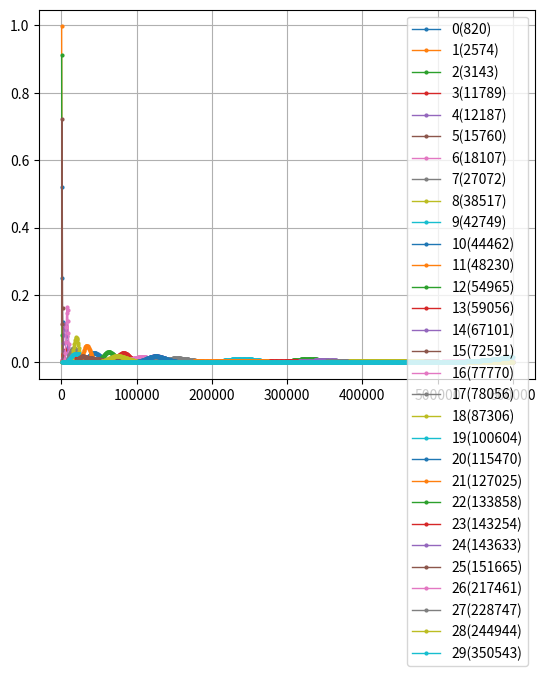

The script that saved this image:
from random import randint, choice, shuffle, choices, seed
from math import exp
from itertools import accumulate
import matplotlib.pyplot as plt
from collections import defaultdict

seed(100)


class Input:
    def __init__(self, N, D, Q):
        self.N = N
        self.D = D
        self.Q = Q

    def __str__(self):
        return f"Input {{ N: {self.N}, D: {self.D}, Q: {self.Q} }}"


class Query:
    def __init__(self, L, R):
        self.L = L
        self.R = R

    def __str__(self):
        return f"{len(self.L)} {len(self.R)} {' '.join(map(str, self.L))} {' '.join(map(str, self.R))}"


class Result:
    LT = -1
    GT = +1
    EQ = 0

    def __init__(self, query: Query, E):
        self.query = query
        self.E = E


class Assign:
    def __init__(self, assign):
        self.assign = assign

    def __str__(self):
        return " ".join(map(str, self.assign))


class Game:
    def init(self):
        N, D, Q = map(int, input().split())
        return Input(N, D, Q)

    def query(self, query: Query):
        print(query)
        res = input()

        if res == "<":
            E = Result.LT
        if res == ">":
            E = Result.GT
        if res == "=":
            E = Result.EQ

        return Result(query, E)

    def out(self, assign: Assign):
        print(assign)


class TestGame:
    N = 30  # [30, 100]
    N = 30  # [30, 100]
    D = 5  # [2, N/4]
    Q = 8 * N

    W = [
        820,
        2574,
        3143,
        11789,
        12187,
        15760,
        18107,
        27072,
        38517,
        42749,
        44462,
        48230,
        54965,
        59056,
        67101,
        72591,
        77770,
        78056,
        87306,
        100604,
        115470,
        127025,
        133858,
        143254,
        143633,
        151665,
        217461,
        228747,
        244944,
        350543,
    ]

    def init(self):
        # self.W = shuffle(self.W)
        return Input(TestGame.N, TestGame.D, TestGame.Q)

    def query(self, query: Query):
        sl = sum([TestGame.W[i] for i in query.L])
        sr = sum([TestGame.W[i] for i in query.R])

        if sl < sr:
            E = Result.LT
        if sl > sr:
            E = Result.GT
        if sl == sr:
            E = Result.EQ

        print(
            "query:",
            query.L,
            query.R,
            sl,
            "<" if E == Result.LT else ">" if E == Result.GT else "=",
            sr,
        )

        return Result(query, E)

    def out(self, assign: Assign):
        print(assign)


LAMBDA = 1e-5

# game = Game()
game = TestGame()
inp = game.init()


class Distribution:
    PARTITION = 1000
    MAX = 100000 * inp.N // inp.D
    STEP = MAX / PARTITION

    def __init__(self, value):
        self.value = value
        s = sum(value)
        self.normalized_value = [v / s for v in value]

        self.mean = sum(x * p for x, p in zip(Distribution.X, self.normalized_value))
        self.mean2 = self.mean * self.mean
        self.var = (
            sum(xx * p for xx, p in zip(Distribution.X2, self.normalized_value))
            - self.mean2
        )

        self.left_value = None
        self.right_value = None

    def left(self):
        if not self.left_value:
            left_value = [0] * Distribution.PARTITION
            s = 0
            for i, v in enumerate(reversed(self.normalized_value), 1):
                s += v
                left_value[-i] = s - v / 2

            self.left_value = Distribution(left_value)

        return self.left_value

    def right(self):
        if not self.right_value:
            right_value = [0] * Distribution.PARTITION
            s = 0
            for i, v in enumerate(self.normalized_value):
                s += v
                right_value[i] = s - v / 2

            self.right_value = Distribution(right_value)

        return self.right_value

    def mult(self, dist):
        value = [
            vl * vr for vl, vr in zip(self.normalized_value, dist.normalized_value)
        ]
        return Distribution(value)

    def offset(self, r=1):
        # m = min(self.normalized_value)
        value = [v + r / Distribution.PARTITION for v in self.normalized_value]
        return Distribution(value)

    def mean_dist(dists):
        value = dists[0].normalized_value
        for n, dist in enumerate(dists[1:], 2):
            value_next = [0] * Distribution.PARTITION

            cj = 1 / n
            ci = 1 - cj

            for i, vi in enumerate(value):
                for j, vj in enumerate(dist.normalized_value):
                    k = i * ci + j * cj
                    k0 = int(k)
                    k1 = k0 + 1

                    v = vi * vj

                    r0 = k1 - k
                    r1 = 1 - r0

                    value_next[k0] += v * r0
                    if k1 < Distribution.PARTITION:
                        value_next[k1] += v * r1

            value = value_next
        return Distribution(value)


Distribution.X = [Distribution.STEP * (n + 0.5) for n in range(Distribution.PARTITION)]
Distribution.X2 = [x * x for x in Distribution.X]
Distribution.INITIAL = [LAMBDA * exp(-LAMBDA * x) for x in Distribution.X]

"""dist = Distribution(value=Distribution.INITIAL)

dist2 = Distribution.mean_dist([dist, dist])
dist3 = Distribution.mean_dist([dist, dist, dist])
dist4 = Distribution.mean_dist([dist, dist, dist, dist])
dist5 = Distribution.mean_dist([dist, dist, dist, dist, dist])

print(1, dist.mean, dist.var)
print(2, dist2.mean, dist2.var)
print(3, dist3.mean, dist3.var)
print(4, dist4.mean, dist4.var)
print(5, dist5.mean, dist5.var)

dist4L = dist4.left()
dist4R = dist4.right()

plt.plot(Distribution.X, dist.normalized_value, linewidth=1, marker="o", markersize=2)
# plt.plot(Distribution.X, dist2.normalized_value, linewidth=1, marker="o", markersize=2)
# plt.plot(Distribution.X, dist3.normalized_value, linewidth=1, marker="o", markersize=2)
plt.plot(Distribution.X, dist4.normalized_value, linewidth=1, marker="o", markersize=2)
# plt.plot(Distribution.X, dist5.normalized_value, linewidth=1, marker="o", markersize=2)
plt.plot(Distribution.X, dist4L.normalized_value, linewidth=1, marker="o", markersize=2)
plt.plot(
    Distribution.X,
    dist4R.normalized_value,
    linewidth=1,
    marker="o",
    markersize=2,
)
plt.plot(
    Distribution.X,
    dist.mult(dist4R).normalized_value,
    linewidth=1,
    marker="o",
    markersize=2,
)
plt.grid(True)
plt.show()
"""

BATCH = 1

dists = [[i, Distribution(value=Distribution.INITIAL)] for i in range(inp.N)]


def plot(dists):
    for i, d in dists[:30]:
        plt.plot(
            Distribution.X,
            d.normalized_value,
            linewidth=1,
            marker="o",
            markersize=2,
            label=f"{i}({TestGame.W[i]})",
        )
    plt.legend()
    plt.grid(True)
    plt.show()


for _ in range(inp.Q):
    iL = randint(0, inp.N - 1)
    iR = (iL + randint(0, inp.N - 2)) % inp.N

    L = [dists[iL]]
    R = [dists[iR]]

    distL = Distribution.mean_dist([d for _, d in L])
    distR = Distribution.mean_dist([d for _, d in R])

    query = Query([i for i, _ in L], [i for i, _ in R])
    result = game.query(query)

    if result.E == Result.EQ:
        continue

    if result.E == Result.GT:
        L, R = R, L

    loff = distR.left()  # .offset(1)
    roff = distL.right()  # .offset(1)
    for tup in L:
        tup[1] = tup[1].mult(loff).offset(0.001)

    for tup in R:
        tup[1] = tup[1].mult(roff).offset(0.001)

plot(dists)

means = [dist.mean for _, dist in dists]

mean_all = sum(means) / inp.N
mean_group_size = inp.N / inp.D
mean_group_sum = mean_all * mean_group_size
mean_group_sum_sq = mean_group_sum**2

asg = [d % inp.D for d in range(inp.N)]


def sqsum(S):
    return sum([v * v for v in S])


S = [0] * inp.D
for mean, a in zip(means, asg):
    S[a] += mean


print(f"{sqsum(S):e} / {mean_group_sum_sq*inp.D:e}")
print(S, mean_group_sum)
print(sum(S), mean_group_sum * inp.D, sum(game.W))

for cnt in range(1000_000):
    rnd = randint(1, 5)

    temperature = 1000_000 - cnt

    if rnd >= 1:
        i = randint(0, inp.N - 1)
        m = means[i]

        f = asg[i]
        t = randint(0, inp.D - 1)

        sf0 = S[f]
        st0 = S[t]
        sf1 = sf0 - m
        st1 = st0 + m

        dE = sf1 * sf1 + st1 * st1 - sf0 * sf0 - sf1 * sf1

        if dE < 0:
            asg[i] = t
            S[f] = sf1
            S[t] = st1

    else:
        pass

print(f"{sqsum(S):e} / {mean_group_sum_sq*inp.D:e}")
print(S, mean_group_sum)


assign = Assign(asg)
game.out(assign)
